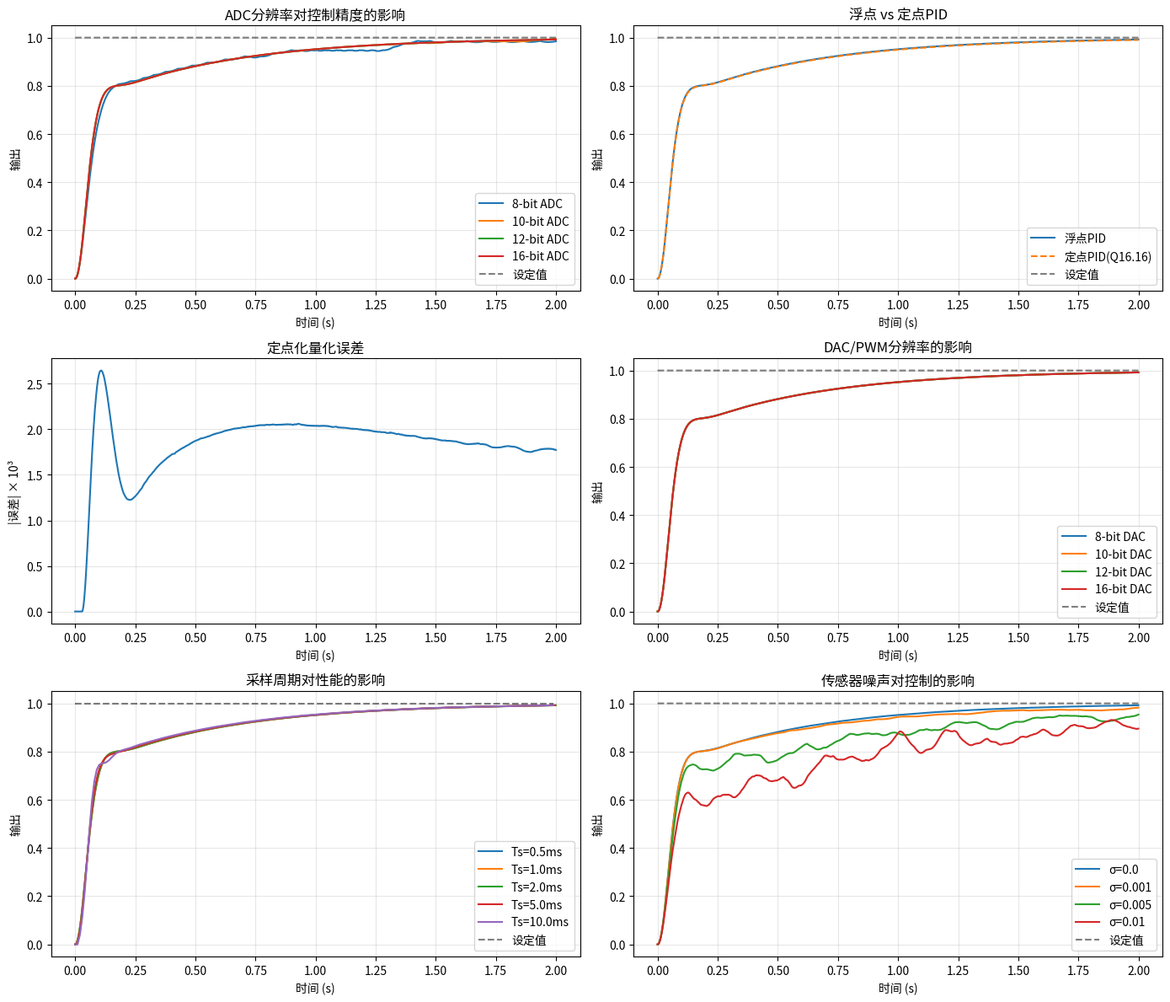

Write the Python code that produced this figure.
#!/usr/bin/env python3
"""
数字PID仿真 - 量化效应分析

研究ADC分辨率、DAC分辨率、定点化精度对PID控制性能的影响。
包含:
  1. ADC量化噪声对控制精度的影响
  2. 定点化(定点vs浮点)误差分析
  3. PWM分辨率对输出的影响
  4. 采样周期对离散化误差的影响
  5. 时域/频域对比图
"""

import numpy as np
import matplotlib
matplotlib.use('Agg')
import matplotlib.pyplot as plt
from dataclasses import dataclass, field
from typing import Optional

# ============================================================
# 被控对象: 二阶系统 (电机/RLC)
# ============================================================
@dataclass
class SecondOrderPlant:
    """二阶传递函数: wn^2 / (s^2 + 2*zeta*wn*s + wn^2)"""
    wn: float = 20.0        # 自然频率 (rad/s)
    zeta: float = 0.3       # 阻尼比
    dt: float = 0.001       # 仿真步长
    x1: float = 0.0         # 状态1
    x2: float = 0.0         # 状态2

    def update(self, u: float) -> float:
        """状态空间离散化 (前向欧拉)"""
        dx1 = self.x2
        dx2 = -self.wn**2 * self.x1 - 2*self.zeta*self.wn*self.x2 + self.wn**2 * u
        self.x1 += dx1 * self.dt
        self.x2 += dx2 * self.dt
        return self.x1

    def reset(self):
        self.x1 = 0.0
        self.x2 = 0.0


# ============================================================
# 浮点PID (理想参考)
# ============================================================
@dataclass
class FloatPID:
    kp: float = 2.0
    ki: float = 5.0
    kd: float = 0.1
    out_min: float = -1.0
    out_max: float = 1.0
    integral: float = 0.0
    prev_error: float = 0.0
    first_run: bool = True

    def update(self, setpoint: float, measurement: float, dt: float) -> float:
        error = setpoint - measurement
        self.integral += self.ki * error * dt
        d_term = 0.0 if self.first_run else self.kd * (error - self.prev_error) / dt
        self.first_run = False
        output = self.kp * error + self.integral + d_term
        output = np.clip(output, self.out_min, self.out_max)
        self.prev_error = error
        return output

    def reset(self):
        self.integral = 0.0
        self.prev_error = 0.0
        self.first_run = True


# ============================================================
# 定点PID (Q16.16)
# ============================================================
class FixedPointPID:
    Q_SHIFT = 16
    Q_ONE = 1 << Q_SHIFT

    def __init__(self, kp: float, ki: float, kd: float,
                 out_min: float = -1.0, out_max: float = 1.0):
        self.kp_q = int(kp * self.Q_ONE)
        self.ki_q = int(ki * self.Q_ONE)
        self.kd_q = int(kd * self.Q_ONE)
        self.out_min_q = int(out_min * self.Q_ONE)
        self.out_max_q = int(out_max * self.Q_ONE)
        self.integral_q = 0
        self.prev_error_q = 0
        self.first_run = True

    def _clamp(self, val, lo, hi):
        return max(lo, min(hi, val))

    def _q_mul(self, a, b):
        return int((a * b) >> self.Q_SHIFT)

    def update(self, setpoint: float, measurement: float, dt: float) -> float:
        # 转为定点
        dt_q = int(dt * self.Q_ONE)
        error_q = int((setpoint - measurement) * self.Q_ONE)

        # P
        p = self._q_mul(self.kp_q, error_q)

        # I
        self.integral_q += self._q_mul(self._q_mul(self.ki_q, error_q), dt_q)
        i = self.integral_q

        # D
        if self.first_run:
            d = 0
            self.first_run = False
        else:
            d_error_q = error_q - self.prev_error_q
            # 微分: kd * d_error / dt
            if dt_q > 0:
                d = self._q_mul(self.kd_q, (d_error_q << self.Q_SHIFT) // dt_q)
            else:
                d = 0

        output_q = p + i + d
        output_q = self._clamp(output_q, self.out_min_q, self.out_max_q)

        self.prev_error_q = error_q
        return output_q / self.Q_ONE

    def reset(self):
        self.integral_q = 0
        self.prev_error_q = 0
        self.first_run = True


# ============================================================
# 量化器
# ============================================================
def quantize(value: float, bits: int, vref: float = 3.3) -> float:
    """ADC/DAC量化: 将连续值量化为离散级别"""
    levels = 2 ** bits
    step = vref / levels
    return round(value / step) * step


def quantize_signed(value: float, bits: int, range_val: float = 1.0) -> float:
    """有符号量化"""
    levels = 2 ** bits
    step = 2 * range_val / levels
    return round(value / step) * step


# ============================================================
# 仿真主函数
# ============================================================
def simulate(pid_type: str, adc_bits: int, dac_bits: int,
             setpoint: float = 1.0, duration: float = 2.0,
             dt: float = 0.001, noise_std: float = 0.0):
    """
    运行一次仿真
    pid_type: 'float' | 'fixed'
    adc_bits: ADC分辨率
    dac_bits: DAC分辨率
    """
    plant = SecondOrderPlant(wn=20.0, zeta=0.3, dt=dt)
    kp, ki, kd = 2.0, 5.0, 0.1

    if pid_type == 'float':
        pid = FloatPID(kp, ki, kd)
    else:
        pid = FixedPointPID(kp, ki, kd)

    steps = int(duration / dt)
    t = np.zeros(steps)
    y = np.zeros(steps)
    u = np.zeros(steps)
    sp = np.full(steps, setpoint)

    for i in range(steps):
        # 读取传感器值
        y_raw = plant.x1
        # ADC量化
        y_q = quantize(y_raw, adc_bits, vref=3.3)
        # 加噪声
        if noise_std > 0:
            y_q += np.random.normal(0, noise_std)

        # PID计算
        u_val = pid.update(setpoint, y_q, dt)

        # DAC量化 (输出)
        u_q = quantize_signed(u_val, dac_bits, range_val=1.0)

        # 驱动被控对象
        plant.update(u_q)

        t[i] = i * dt
        y[i] = y_raw
        u[i] = u_q

    return t, y, u, sp


# ============================================================
# 绘图
# ============================================================
def run_all_simulations():
    """运行所有仿真实验并绘制结果"""
    plt.rcParams['font.size'] = 10
    fig, axes = plt.subplots(3, 2, figsize=(14, 12))

    # ---- 实验1: ADC位数对控制精度的影响 ----
    ax = axes[0, 0]
    for bits in [8, 10, 12, 16]:
        t, y, _, sp = simulate('float', adc_bits=bits, dac_bits=16)
        ax.plot(t, y, label=f'{bits}-bit ADC')
    ax.plot(t, sp, 'k--', alpha=0.5, label='设定值')
    ax.set_title('ADC分辨率对控制精度的影响')
    ax.set_xlabel('时间 (s)')
    ax.set_ylabel('输出')
    ax.legend()
    ax.grid(True, alpha=0.3)

    # ---- 实验2: 定点 vs 浮点 ----
    ax = axes[0, 1]
    t, y_f, _, sp = simulate('float', adc_bits=16, dac_bits=16)
    t, y_fx, _, _ = simulate('fixed', adc_bits=16, dac_bits=16)
    ax.plot(t, y_f, label='浮点PID')
    ax.plot(t, y_fx, '--', label='定点PID(Q16.16)')
    ax.plot(t, sp, 'k--', alpha=0.5, label='设定值')
    ax.set_title('浮点 vs 定点PID')
    ax.set_xlabel('时间 (s)')
    ax.set_ylabel('输出')
    ax.legend()
    ax.grid(True, alpha=0.3)

    # ---- 实验3: 定点误差 ----
    ax = axes[1, 0]
    error = np.abs(y_f - y_fx)
    ax.plot(t, error * 1000)
    ax.set_title('定点化量化误差')
    ax.set_xlabel('时间 (s)')
    ax.set_ylabel('|误差| × 10³')
    ax.grid(True, alpha=0.3)

    # ---- 实验4: DAC分辨率 ----
    ax = axes[1, 1]
    for bits in [8, 10, 12, 16]:
        t, y, _, sp = simulate('float', adc_bits=16, dac_bits=bits)
        ax.plot(t, y, label=f'{bits}-bit DAC')
    ax.plot(t, sp, 'k--', alpha=0.5, label='设定值')
    ax.set_title('DAC/PWM分辨率的影响')
    ax.set_xlabel('时间 (s)')
    ax.set_ylabel('输出')
    ax.legend()
    ax.grid(True, alpha=0.3)

    # ---- 实验5: 采样周期影响 ----
    ax = axes[2, 0]
    for dt_ms in [0.5, 1.0, 2.0, 5.0, 10.0]:
        dt = dt_ms / 1000.0
        t, y, _, sp = simulate('float', adc_bits=12, dac_bits=12, dt=dt)
        ax.plot(t, y, label=f'Ts={dt_ms}ms')
    ax.plot(t, sp, 'k--', alpha=0.5, label='设定值')
    ax.set_title('采样周期对性能的影响')
    ax.set_xlabel('时间 (s)')
    ax.set_ylabel('输出')
    ax.legend()
    ax.grid(True, alpha=0.3)

    # ---- 实验6: 传感器噪声 ----
    ax = axes[2, 1]
    for noise in [0.0, 0.001, 0.005, 0.01]:
        t, y, _, sp = simulate('float', adc_bits=12, dac_bits=12, noise_std=noise)
        ax.plot(t, y, label=f'σ={noise}')
    ax.plot(t, sp, 'k--', alpha=0.5, label='设定值')
    ax.set_title('传感器噪声对控制的影响')
    ax.set_xlabel('时间 (s)')
    ax.set_ylabel('输出')
    ax.legend()
    ax.grid(True, alpha=0.3)

    plt.tight_layout()
    plt.savefig('digital_pid_simulation.png', dpi=150, bbox_inches='tight')
    print("图表已保存: digital_pid_simulation.png")
    plt.close('all')


def print_quantization_analysis():
    """打印量化效应分析报告"""
    print("=" * 60)
    print("数字PID量化效应分析报告")
    print("=" * 60)

    print("\n1. ADC量化精度:")
    for bits in [8, 10, 12, 14, 16]:
        levels = 2 ** bits
        step_3v3 = 3.3 / levels * 1000  # mV
        print(f"   {bits:2d}-bit: {levels:6d} 级, 分辨率 {step_3v3:.3f} mV (Vref=3.3V)")

    print("\n2. 定点Q16.16精度:")
    step = 1.0 / (1 << 16)
    print(f"   分辨率: {step:.8f}")
    print(f"   整数范围: ±{32767}")
    print(f"   动态范围: {20*np.log10(32767/step):.1f} dB")

    print("\n3. 定点Q8.24精度(常用于DSP):")
    step = 1.0 / (1 << 24)
    print(f"   分辨率: {step:.10f}")
    print(f"   整数范围: ±127")

    print("\n4. PWM分辨率 (假设1kHz PWM):")
    for bits in [8, 10, 12]:
        freq = 1000
        levels = 2 ** bits
        actual_freq = freq * levels
        print(f"   {bits}-bit: {levels} 级, 定时器频率 {actual_freq/1e6:.1f} MHz")


if __name__ == '__main__':
    print_quantization_analysis()
    run_all_simulations()
